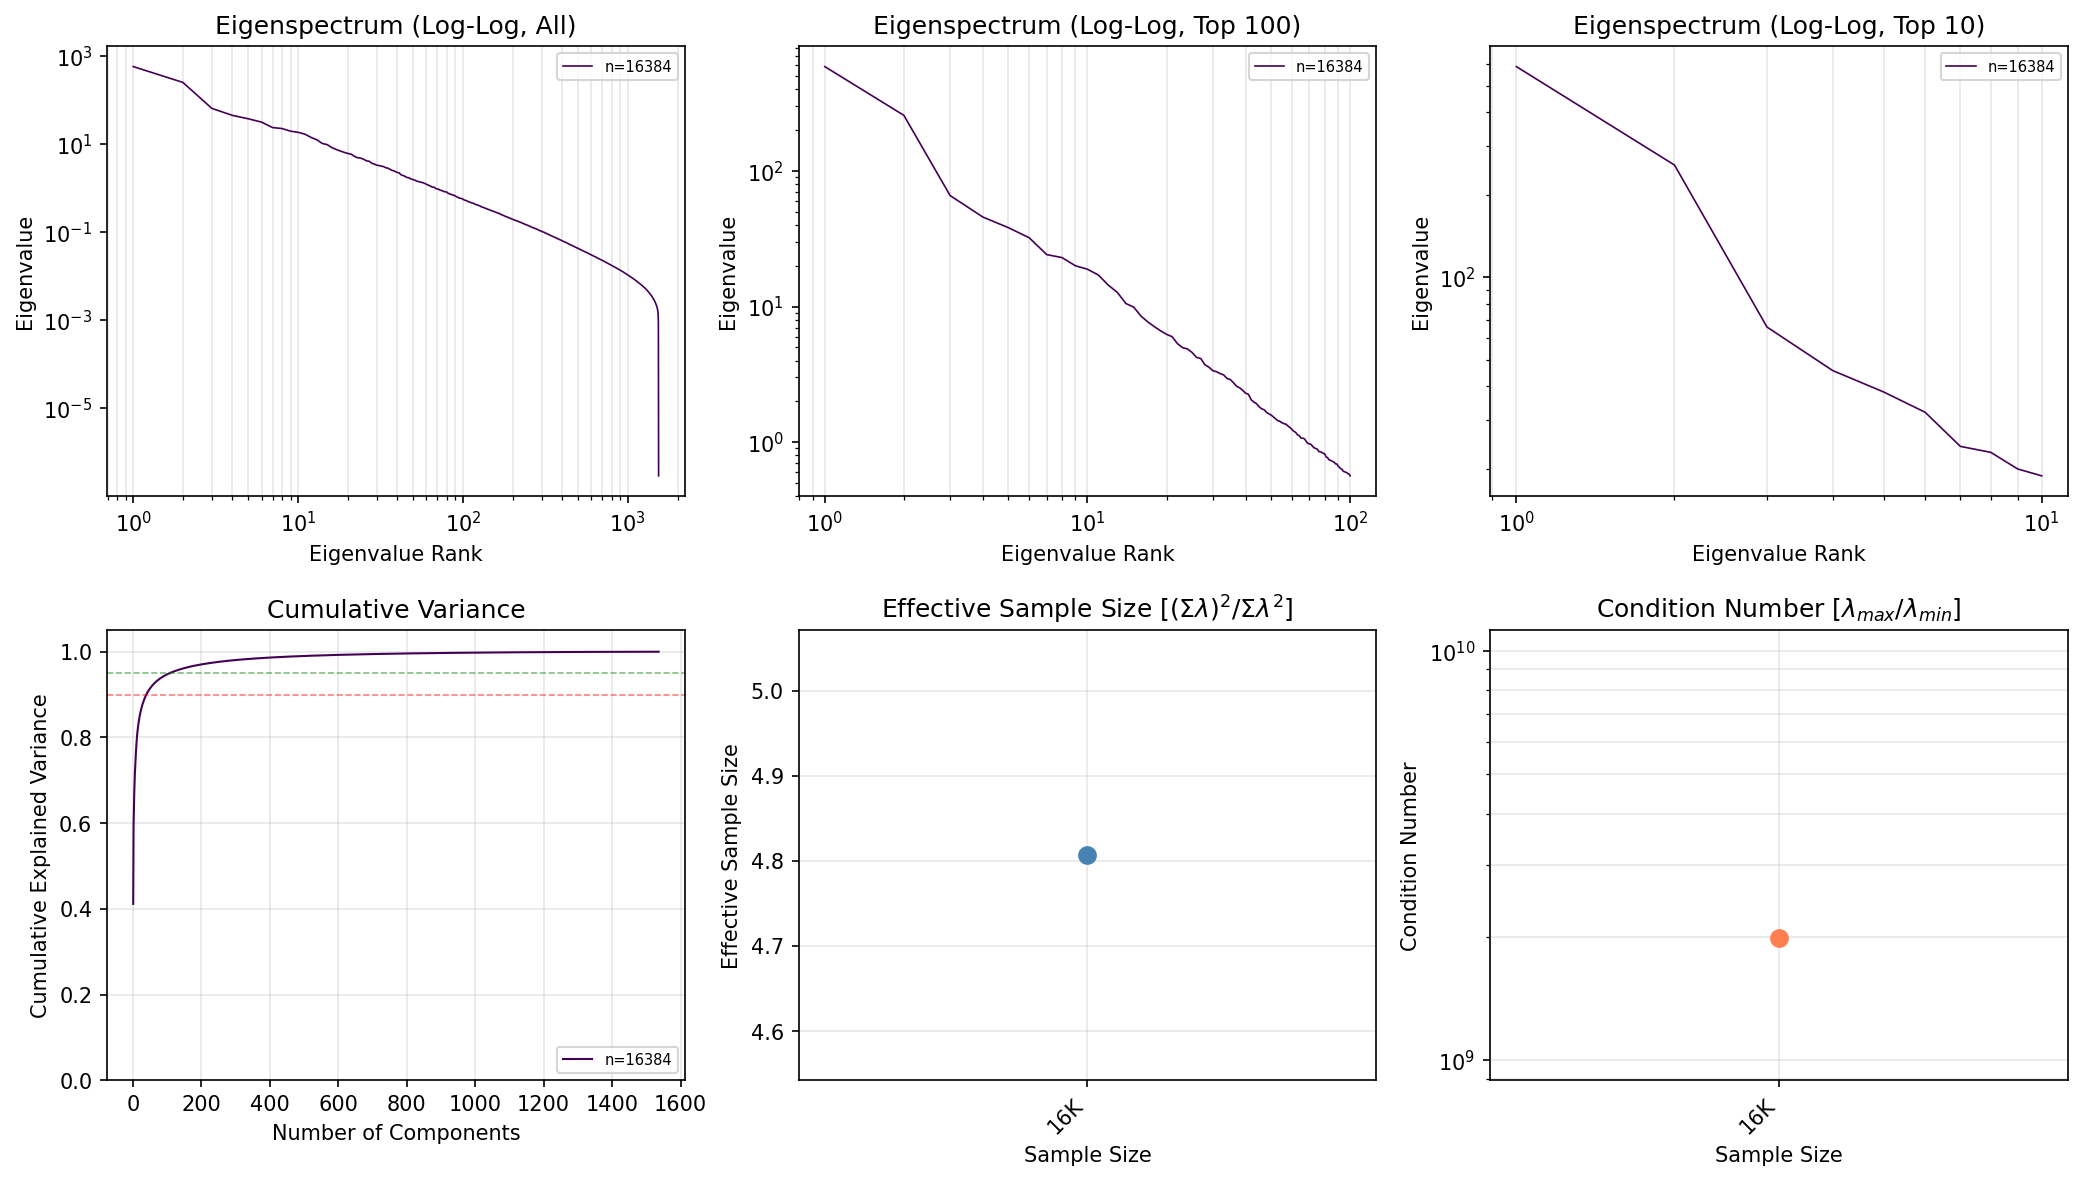

The data file committed next to this chart (first rows):
n_samples, rank, eigenvalue, cumulative_variance
16384, 1, 586.5, 0.4118
16384, 2, 256.4, 0.5919
16384, 3, 65.74, 0.638
16384, 4, 45.62, 0.6701
16384, 5, 38.11, 0.6968
16384, 6, 32.13, 0.7194
16384, 7, 24.12, 0.7363
16384, 8, 22.94, 0.7524
16384, 9, 19.95, 0.7664
16384, 10, 18.83, 0.7797
16384, 11, 17.07, 0.7916
16384, 12, 14.39, 0.8018
16384, 13, 12.69, 0.8107
16384, 14, 10.53, 0.8181
16384, 15, 9.895, 0.825
16384, 16, 8.487, 0.831
16384, 17, 7.684, 0.8364
16384, 18, 7.09, 0.8413
16384, 19, 6.614, 0.846
16384, 20, 6.238, 0.8504
16384, 21, 5.991, 0.8546
16384, 22, 5.329, 0.8583
16384, 23, 4.976, 0.8618
16384, 24, 4.872, 0.8652
16384, 25, 4.592, 0.8684
16384, 26, 4.222, 0.8714
16384, 27, 4.136, 0.8743
16384, 28, 3.72, 0.8769
16384, 29, 3.576, 0.8794
16384, 30, 3.365, 0.8818
16384, 31, 3.308, 0.8841
16384, 32, 3.204, 0.8864
16384, 33, 3.13, 0.8886
16384, 34, 2.948, 0.8906
16384, 35, 2.893, 0.8927
16384, 36, 2.738, 0.8946
16384, 37, 2.58, 0.8964
16384, 38, 2.513, 0.8982
16384, 39, 2.408, 0.8999
16384, 40, 2.298, 0.9015
16384, 41, 2.254, 0.9031
16384, 42, 2.056, 0.9045
16384, 43, 1.973, 0.9059
16384, 44, 1.924, 0.9072
16384, 45, 1.828, 0.9085
16384, 46, 1.763, 0.9098
16384, 47, 1.737, 0.911
16384, 48, 1.663, 0.9122
16384, 49, 1.619, 0.9133
16384, 50, 1.586, 0.9144
16384, 51, 1.538, 0.9155
16384, 52, 1.488, 0.9165
16384, 53, 1.443, 0.9175
16384, 54, 1.425, 0.9185
16384, 55, 1.393, 0.9195
16384, 56, 1.369, 0.9205
16384, 57, 1.357, 0.9214
16384, 58, 1.315, 0.9224
16384, 59, 1.285, 0.9233
16384, 60, 1.242, 0.9241
... 1,476 more rows
